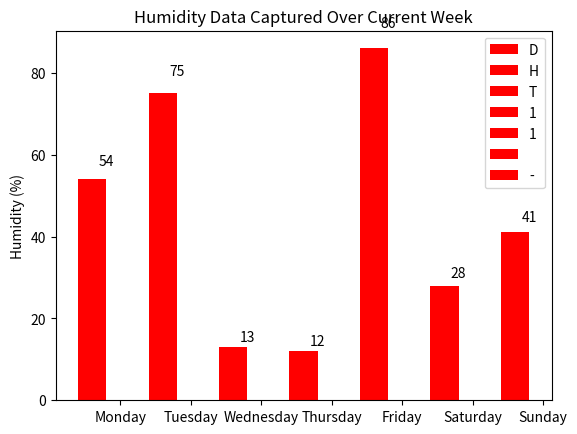

Write the Python code that produced this figure.
import numpy as npy
import matplotlib.pyplot as plt

from random import randint as rand

week = 7
weekDataList = list()
# demo data
for x in range(0,7):
    hum = rand(0,100)
    weekDataList.append(hum)

index = npy.arange(week)
width = 0.40

fig, ax = plt.subplots()
barSet1 = ax.bar(index, weekDataList, width, color='r')

ax.set_ylabel('Humidity (%)')
ax.set_title('Humidity Data Captured Over Current Week')
ax.set_xticks(index + width)
ax.set_xticklabels(('Monday','Tuesday','Wednesday', 'Thursday', 'Friday', 'Saturday', 'Sunday'))

ax.legend(barSet1, ('DHT11 - Main'))

def autolabel(bars):
    for bar in bars:
        height = bar.get_height()
        ax.text(bar.get_x() + bar.get_width(),
                1.05*height,
                '%d' % int(height),
                ha='center', va='bottom')

autolabel(barSet1)

plt.show()